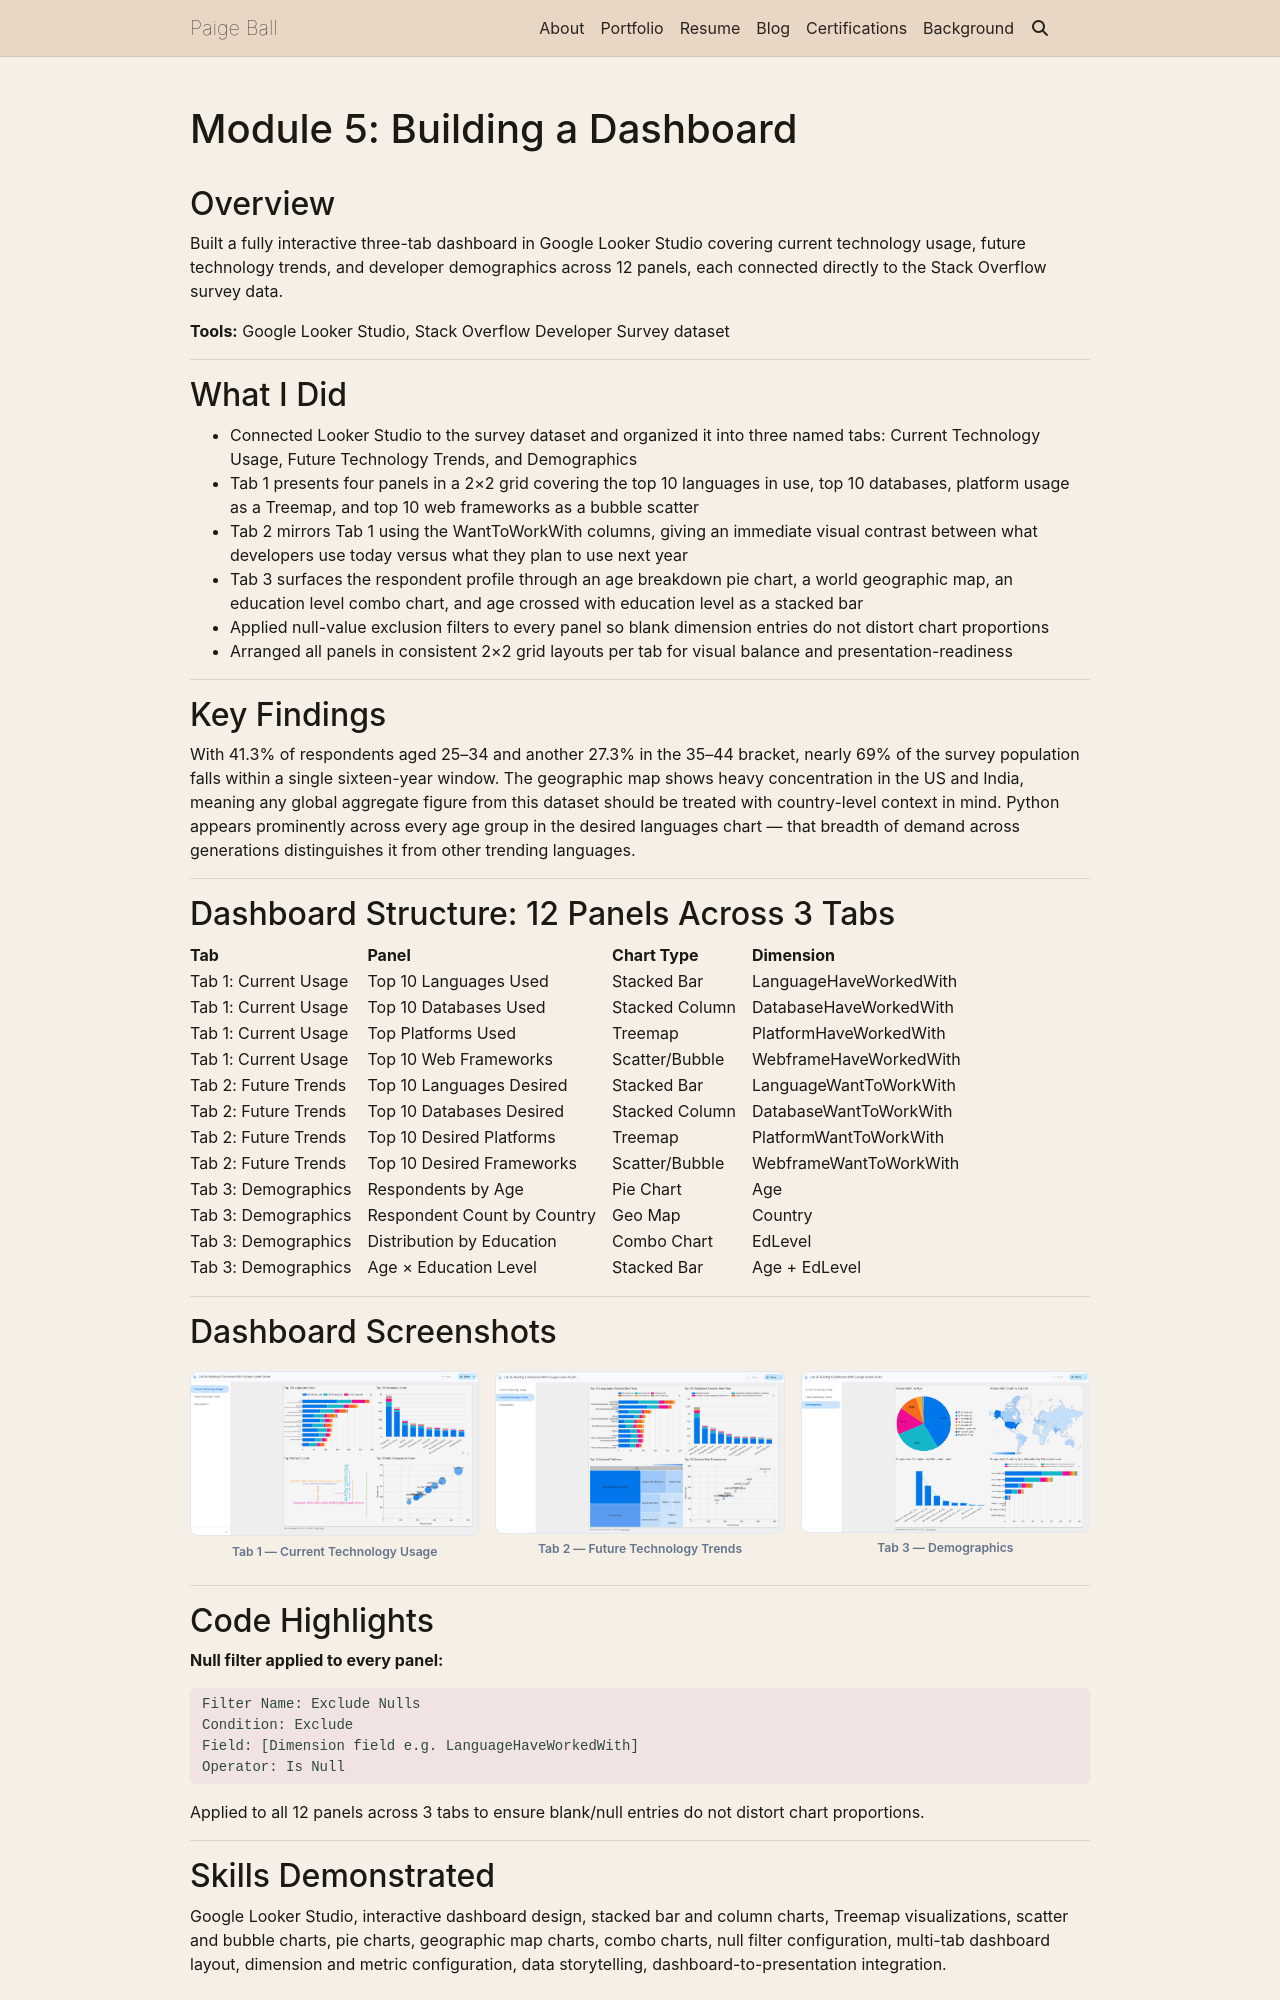

repository: PaigeBall33/PaigeBall33.github.io · page: capstone/module5/index.html · generator: jekyll

---
layout: page
title: "Module 5: Building a Dashboard"
permalink: /capstone/module5/
nav: false
---

## Overview

Built a fully interactive three-tab dashboard in Google Looker Studio covering current technology usage, future technology trends, and developer demographics across 12 panels, each connected directly to the Stack Overflow survey data.

**Tools:** Google Looker Studio, Stack Overflow Developer Survey dataset

---

## What I Did

- Connected Looker Studio to the survey dataset and organized it into three named tabs: Current Technology Usage, Future Technology Trends, and Demographics
- Tab 1 presents four panels in a 2×2 grid covering the top 10 languages in use, top 10 databases, platform usage as a Treemap, and top 10 web frameworks as a bubble scatter
- Tab 2 mirrors Tab 1 using the WantToWorkWith columns, giving an immediate visual contrast between what developers use today versus what they plan to use next year
- Tab 3 surfaces the respondent profile through an age breakdown pie chart, a world geographic map, an education level combo chart, and age crossed with education level as a stacked bar
- Applied null-value exclusion filters to every panel so blank dimension entries do not distort chart proportions
- Arranged all panels in consistent 2×2 grid layouts per tab for visual balance and presentation-readiness

---

## Key Findings

With 41.3% of respondents aged 25–34 and another 27.3% in the 35–44 bracket, nearly 69% of the survey population falls within a single sixteen-year window. The geographic map shows heavy concentration in the US and India, meaning any global aggregate figure from this dataset should be treated with country-level context in mind. Python appears prominently across every age group in the desired languages chart — that breadth of demand across generations distinguishes it from other trending languages.

---

## Dashboard Structure: 12 Panels Across 3 Tabs

| Tab                  | Panel                       | Chart Type     | Dimension              |
| -------------------- | --------------------------- | -------------- | ---------------------- |
| Tab 1: Current Usage | Top 10 Languages Used       | Stacked Bar    | LanguageHaveWorkedWith |
| Tab 1: Current Usage | Top 10 Databases Used       | Stacked Column | DatabaseHaveWorkedWith |
| Tab 1: Current Usage | Top Platforms Used          | Treemap        | PlatformHaveWorkedWith |
| Tab 1: Current Usage | Top 10 Web Frameworks       | Scatter/Bubble | WebframeHaveWorkedWith |
| Tab 2: Future Trends | Top 10 Languages Desired    | Stacked Bar    | LanguageWantToWorkWith |
| Tab 2: Future Trends | Top 10 Databases Desired    | Stacked Column | DatabaseWantToWorkWith |
| Tab 2: Future Trends | Top 10 Desired Platforms    | Treemap        | PlatformWantToWorkWith |
| Tab 2: Future Trends | Top 10 Desired Frameworks   | Scatter/Bubble | WebframeWantToWorkWith |
| Tab 3: Demographics  | Respondents by Age          | Pie Chart      | Age                    |
| Tab 3: Demographics  | Respondent Count by Country | Geo Map        | Country                |
| Tab 3: Demographics  | Distribution by Education   | Combo Chart    | EdLevel                |
| Tab 3: Demographics  | Age × Education Level       | Stacked Bar    | Age + EdLevel          |

---

## Dashboard Screenshots

<style>
.dash-gallery { display: grid; grid-template-columns: repeat(3, 1fr); gap: 1rem; margin: 1.25rem 0 1.5rem; }
.dash-fig { margin: 0; }
.dash-fig img { width: 100%; border-radius: 8px; border: 1px solid #e2e8f0; display: block; cursor: zoom-in; transition: box-shadow 0.18s; }
.dash-fig img:hover { box-shadow: 0 4px 16px rgba(37,99,235,0.18); }
.dash-fig figcaption { font-size: 0.76rem; color: #64748b; text-align: center; margin-top: 0.4rem; font-weight: 600; }
@media (max-width: 640px) { .dash-gallery { grid-template-columns: 1fr; } }
</style>

<div class="dash-gallery">
  <figure class="dash-fig">
    <img src="/assets/img/projects/Capstone_Looker_Dashboard_1.png"
         alt="Looker Studio dashboard — Tab 1: Current Technology Usage"
         class="zoomable">
    <figcaption>Tab 1 — Current Technology Usage</figcaption>
  </figure>
  <figure class="dash-fig">
    <img src="/assets/img/projects/Capstone_Looker_Dashboard_2.png"
         alt="Looker Studio dashboard — Tab 2: Future Technology Trends"
         class="zoomable">
    <figcaption>Tab 2 — Future Technology Trends</figcaption>
  </figure>
  <figure class="dash-fig">
    <img src="/assets/img/projects/Capstone_Looker_Dashboard_3.png"
         alt="Looker Studio dashboard — Tab 3: Demographics"
         class="zoomable">
    <figcaption>Tab 3 — Demographics</figcaption>
  </figure>
</div>

---
